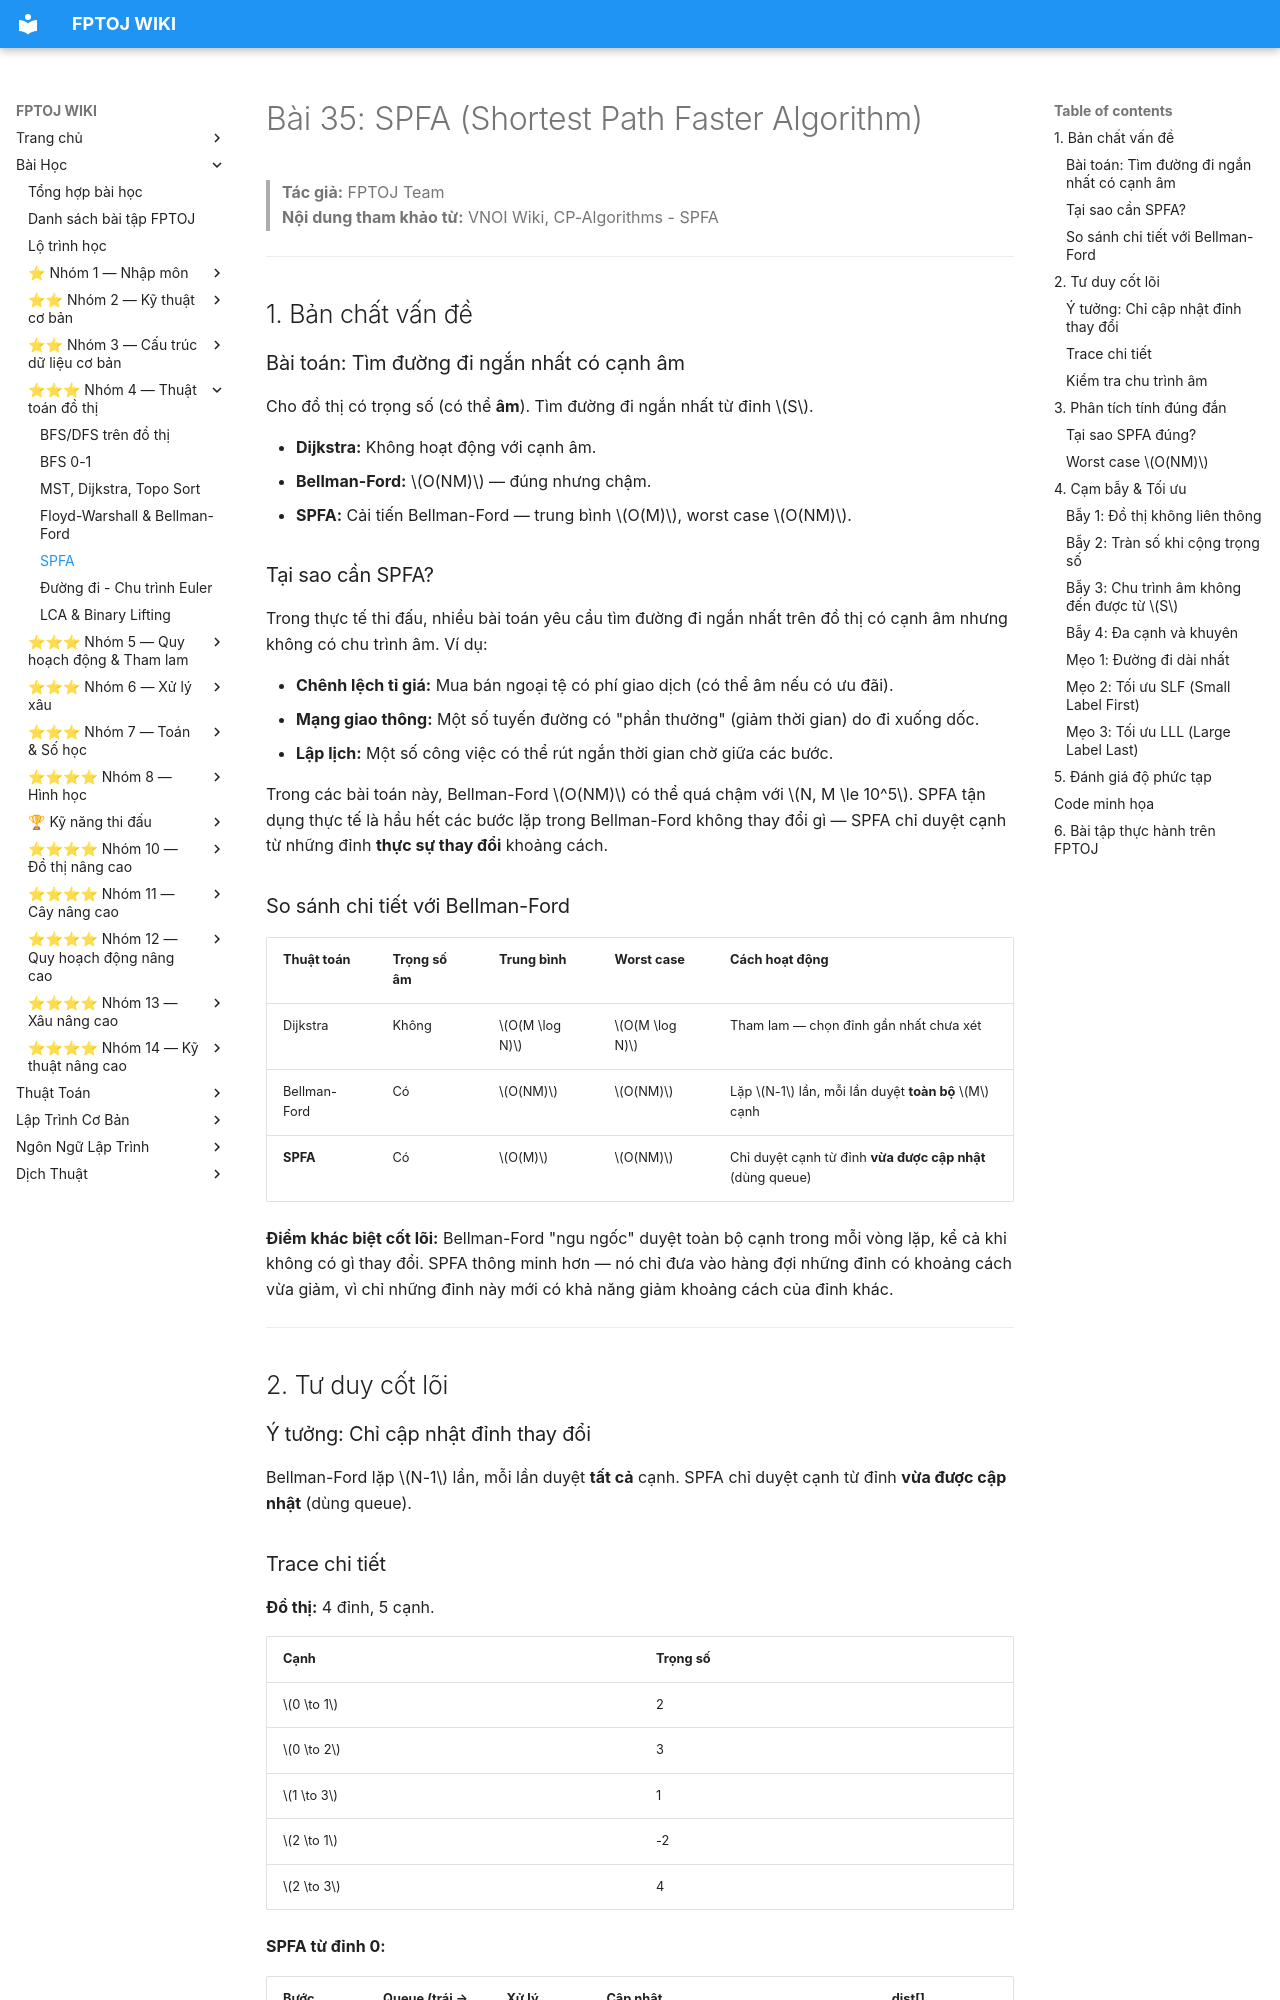

repository: FPTOJ-OJ/fptoj_wiki · page: lessons/spfa/index.html · generator: mkdocs

# Bài 35: SPFA (Shortest Path Faster Algorithm)

> **Tác giả:** FPTOJ Team<br>
> **Nội dung tham khảo từ:** VNOI Wiki, CP-Algorithms - SPFA

---

## 1. Bản chất vấn đề

### Bài toán: Tìm đường đi ngắn nhất có cạnh âm

Cho đồ thị có trọng số (có thể **âm**). Tìm đường đi ngắn nhất từ đỉnh $S$.

- **Dijkstra:** Không hoạt động với cạnh âm.
- **Bellman-Ford:** $O(NM)$ — đúng nhưng chậm.
- **SPFA:** Cải tiến Bellman-Ford — trung bình $O(M)$, worst case $O(NM)$.

### Tại sao cần SPFA?

Trong thực tế thi đấu, nhiều bài toán yêu cầu tìm đường đi ngắn nhất trên đồ thị có cạnh âm nhưng không có chu trình âm. Ví dụ:

- **Chênh lệch tỉ giá:** Mua bán ngoại tệ có phí giao dịch (có thể âm nếu có ưu đãi).
- **Mạng giao thông:** Một số tuyến đường có "phần thưởng" (giảm thời gian) do đi xuống dốc.
- **Lập lịch:** Một số công việc có thể rút ngắn thời gian chờ giữa các bước.

Trong các bài toán này, Bellman-Ford $O(NM)$ có thể quá chậm với $N, M \le 10^5$. SPFA tận dụng thực tế là hầu hết các bước lặp trong Bellman-Ford không thay đổi gì — SPFA chỉ duyệt cạnh từ những đỉnh **thực sự thay đổi** khoảng cách.

### So sánh chi tiết với Bellman-Ford

| Thuật toán | Trọng số âm | Trung bình | Worst case | Cách hoạt động |
|------------|------------|------------|------------|----------------|
| Dijkstra | Không | $O(M \log N)$ | $O(M \log N)$ | Tham lam — chọn đỉnh gần nhất chưa xét |
| Bellman-Ford | Có | $O(NM)$ | $O(NM)$ | Lặp $N-1$ lần, mỗi lần duyệt **toàn bộ** $M$ cạnh |
| **SPFA** | Có | $O(M)$ | $O(NM)$ | Chỉ duyệt cạnh từ đỉnh **vừa được cập nhật** (dùng queue) |

**Điểm khác biệt cốt lõi:** Bellman-Ford "ngu ngốc" duyệt toàn bộ cạnh trong mỗi vòng lặp, kể cả khi không có gì thay đổi. SPFA thông minh hơn — nó chỉ đưa vào hàng đợi những đỉnh có khoảng cách vừa giảm, vì chỉ những đỉnh này mới có khả năng giảm khoảng cách của đỉnh khác.

---

## 2. Tư duy cốt lõi

### Ý tưởng: Chỉ cập nhật đỉnh thay đổi

Bellman-Ford lặp $N-1$ lần, mỗi lần duyệt **tất cả** cạnh. SPFA chỉ duyệt cạnh từ đỉnh **vừa được cập nhật** (dùng queue).

### Trace chi tiết

**Đồ thị:** 4 đỉnh, 5 cạnh.

| Cạnh | Trọng số |
|------|----------|
| $0 \to 1$ | 2 |
| $0 \to 2$ | 3 |
| $1 \to 3$ | 1 |
| $2 \to 1$ | -2 |
| $2 \to 3$ | 4 |

**SPFA từ đỉnh 0:**

| Bước | Queue (trái → phải) | Xử lý | Cập nhật | dist[] |
|------|---------------------|--------|----------|--------|
| 0 | $[0]$ | 0 | $dist[0] = 0$, thêm 1 (w=2), thêm 2 (w=3) | $[0, \infty, \infty, \infty]$ |
| 1 | $[1, 2]$ → pop 1 | 1 | $dist[1] = 2$ (qua 0→1), thêm 3 (w=1) | $[0, 2, 3, \infty]$ |
| 2 | $[2, 3]$ → pop 2 | 2 | $dist[1] = \min(2, 3+(-2)) = 1$ → cập nhật, thêm 1; $dist[3] = 3+4 = 7$, thêm 3 | $[0, 1, 3, 7]$ |
| 3 | $[3, 1]$ → pop 3 | 3 | Không cập nhật gì | $[0, 1, 3, 7]$ |
| 4 | $[1]$ → pop 1 | 1 | $dist[3] = \min(7, 1+1) = 2$ → cập nhật, thêm 3 | $[0, 1, 3, 2]$ |
| 5 | $[3]$ → pop 3 | 3 | Không cập nhật gì | $[0, 1, 3, 2]$ |

**Kết quả:** $dist = [0, 1, 3, 2]$

### Kiểm tra chu trình âm

Nếu 1 đỉnh được cập nhật **$\ge N$ lần** $\Rightarrow$ tồn tại chu trình âm.

---
